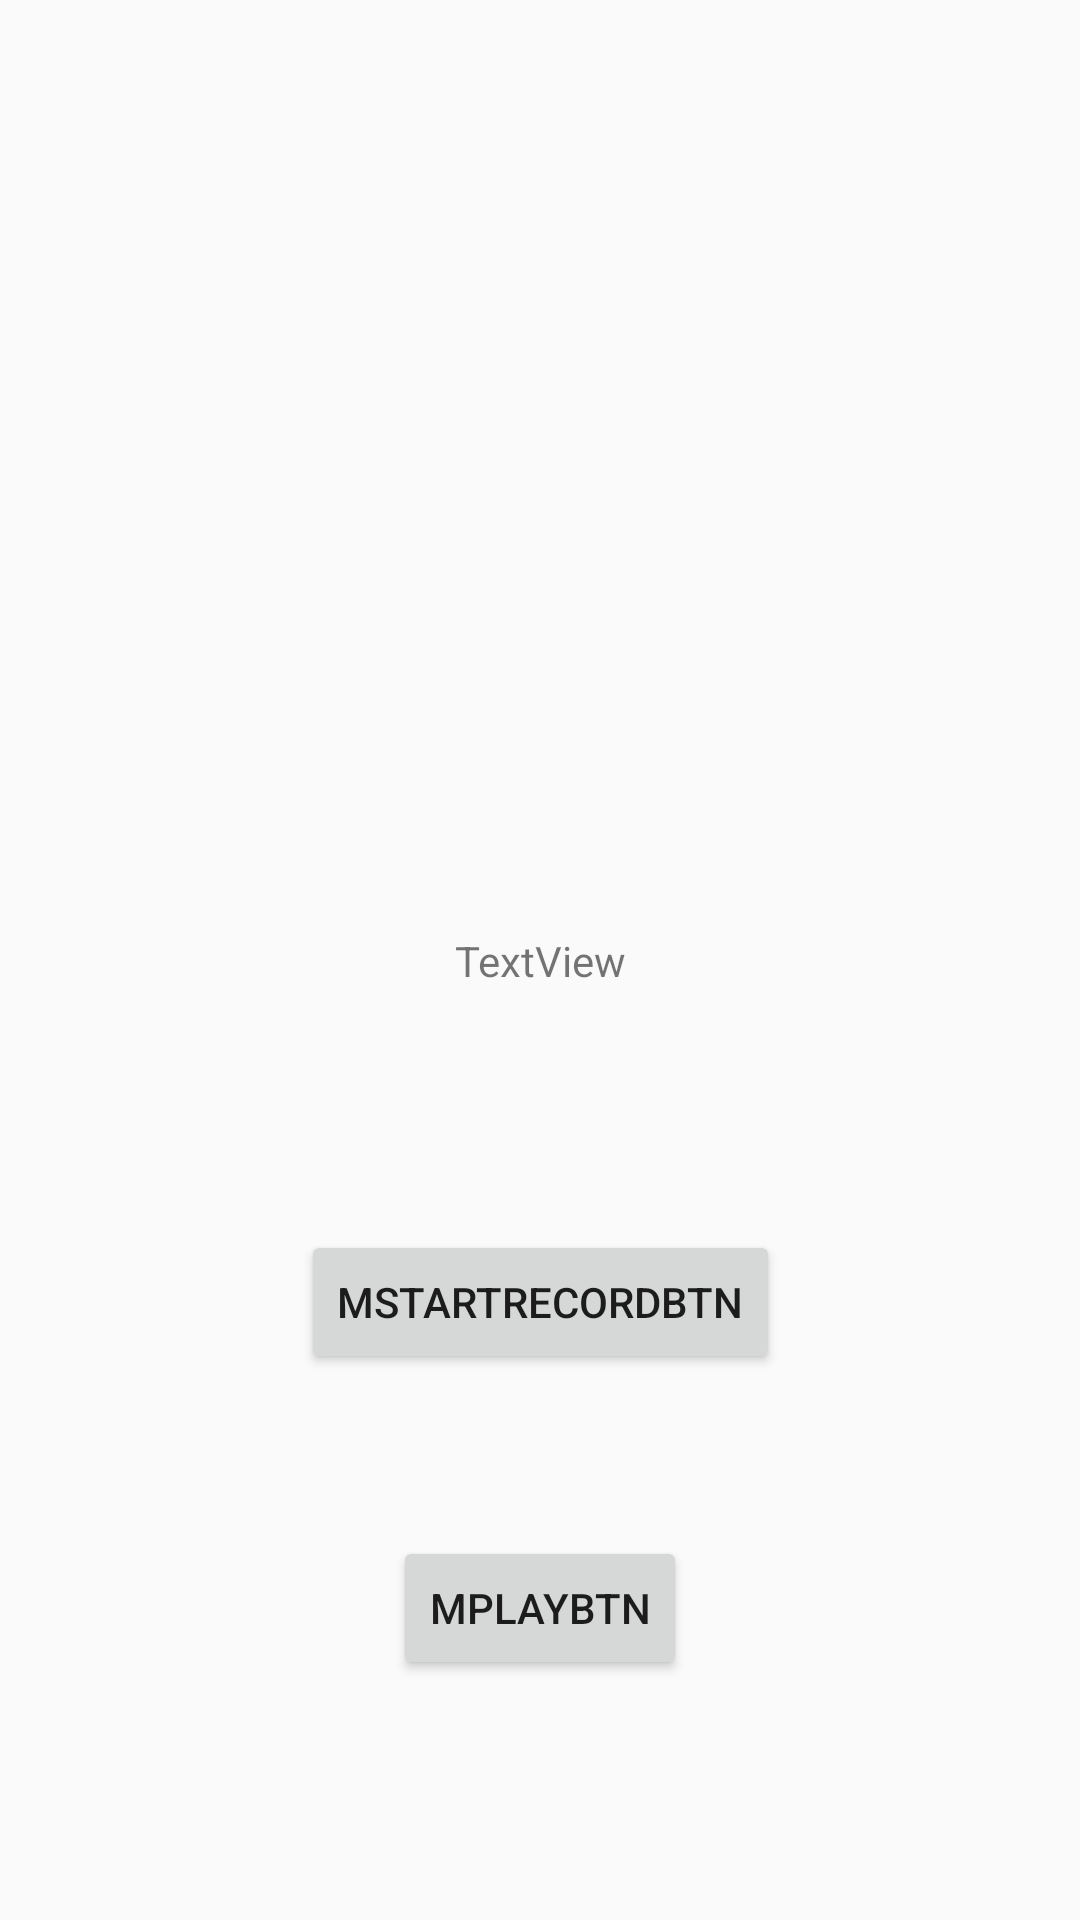

Here is an Android app screen rendered from its layout file. Give the layout XML and the strings, colors and styles it references.
<!-- AndroidManifest.xml: application theme AppTheme -->
<!-- res/layout/activity_test.xml -->
<?xml version="1.0" encoding="utf-8"?>
<androidx.constraintlayout.widget.ConstraintLayout xmlns:android="http://schemas.android.com/apk/res/android"
    xmlns:app="http://schemas.android.com/apk/res-auto"
    xmlns:tools="http://schemas.android.com/tools"
    android:layout_width="match_parent"
    android:layout_height="match_parent"
    tools:context=".TestActivity">

    <TextView
        android:id="@+id/mRecordTimeTv"
        android:layout_width="154dp"
        android:layout_height="71dp"
        android:text="TextView"
        android:gravity="center"
        app:layout_constraintBottom_toBottomOf="parent"
        app:layout_constraintEnd_toEndOf="parent"
        app:layout_constraintStart_toStartOf="parent"
        app:layout_constraintTop_toTopOf="parent" />

    <Button
        android:id="@+id/mStartRecordBtn"
        android:layout_width="wrap_content"
        android:layout_height="wrap_content"
        android:text="mStartRecordBtn"
        android:enabled="true"
        app:layout_constraintBottom_toTopOf="@+id/mPlayBtn"
        app:layout_constraintEnd_toEndOf="parent"
        app:layout_constraintStart_toStartOf="parent"
        app:layout_constraintTop_toBottomOf="@+id/mRecordTimeTv" />

    <Button
        android:id="@+id/mPlayBtn"
        android:layout_width="wrap_content"
        android:layout_height="wrap_content"
        android:layout_marginBottom="80dp"
        android:text="mPlayBtn"
        android:enabled="true"
        app:layout_constraintBottom_toBottomOf="parent"
        app:layout_constraintEnd_toEndOf="parent"
        app:layout_constraintStart_toStartOf="parent" />


</androidx.constraintlayout.widget.ConstraintLayout>
<!-- resources referenced by this layout -->
<resources>
  <style name="AppTheme" parent="Theme.AppCompat.Light.DarkActionBar">
  
  
  
  
  
          
          <item name="colorPrimary">@color/colorPrimary</item>
          <item name="colorPrimaryDark">@color/colorPrimaryDark</item>
          <item name="colorAccent">@color/colorAccent</item>
      </style>
  <color name="colorPrimary">#6200EE</color>
  <color name="colorPrimaryDark">#3700B3</color>
  <color name="colorAccent">#03DAC5</color>
</resources>
